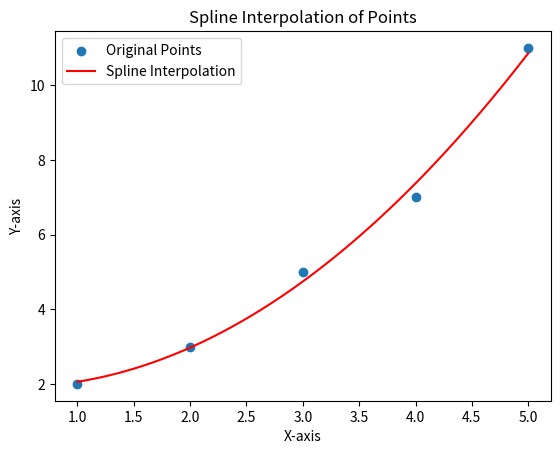

This figure's Python source:
import numpy as np
import matplotlib.pyplot as plt
from scipy.interpolate import UnivariateSpline

# Example data (replace with your actual data)
x = np.array([1, 2, 3, 4, 5])
y = np.array([2, 3, 5, 7, 11])

# Sort the data by x to ensure it's in increasing order
sorted_indices = np.argsort(x)
x_sorted = x[sorted_indices]
y_sorted = y[sorted_indices]

# Create a spline interpolation
spline = UnivariateSpline(x_sorted, y_sorted, k=2)  # You can adjust the order (k) as needed

# Generate more points on the curve for smoother visualization
x_smooth = np.linspace(x.min(), x.max(), 1000)
y_smooth = spline(x_smooth)

# Plot the original points and the curve
plt.scatter(x, y, label='Original Points')
plt.plot(x_smooth, y_smooth, label='Spline Interpolation', color='red')
plt.legend()
plt.xlabel('X-axis')
plt.ylabel('Y-axis')
plt.title('Spline Interpolation of Points')
plt.show()